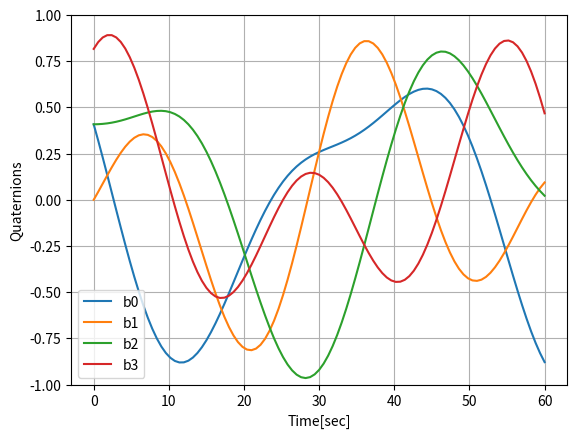

The matplotlib source for this figure:
import matplotlib.pyplot as plt
from numpy import *
from scipy import integrate
import numpy as np


def calc_integral_numeric(y, t):
    mx_beta_array = np.array([[ -y[1],  -y[2],  -y[3]],
                        [  y[0],  -y[3],   y[2]],
                        [  y[3],   y[0],  -y[1]],
                        [ -y[2],   y[1],   y[0]]])
    omega = np.array([0.349066 * np.sin(0.1 * t),
                      0.349066 * 0.01,
                      0.349066 * np.cos(0.1 * t)])

    beta_dot = 1/2*np.dot(mx_beta_array,omega.transpose())
    print(beta_dot.transpose())
    return beta_dot


beta0 = 0.408248
beta1 = 0
beta2 = 0.408248
beta3 = 0.816497

y0 = np.array([beta0, beta1, beta2, beta3])


# Numeric Form

t = np.linspace(0, 60, 101)
values = integrate.odeint(calc_integral_numeric, y0, t)


# for i in range(0,len(b0_vector)):
#     print(b0_vector[i]*b0_vector[i] + b1_vector[i]*b1_vector[i] + b2_vector[i]*b2_vector[i] + b3_vector[i]*b3_vector[i])

plt.plot(t, values)
plt.legend(['b0', 'b1', 'b2', 'b3'])
plt.grid()
plt.ylim([-1,1])
plt.ylabel('Quaternions')
plt.xlabel('Time[sec]')
plt.show()

